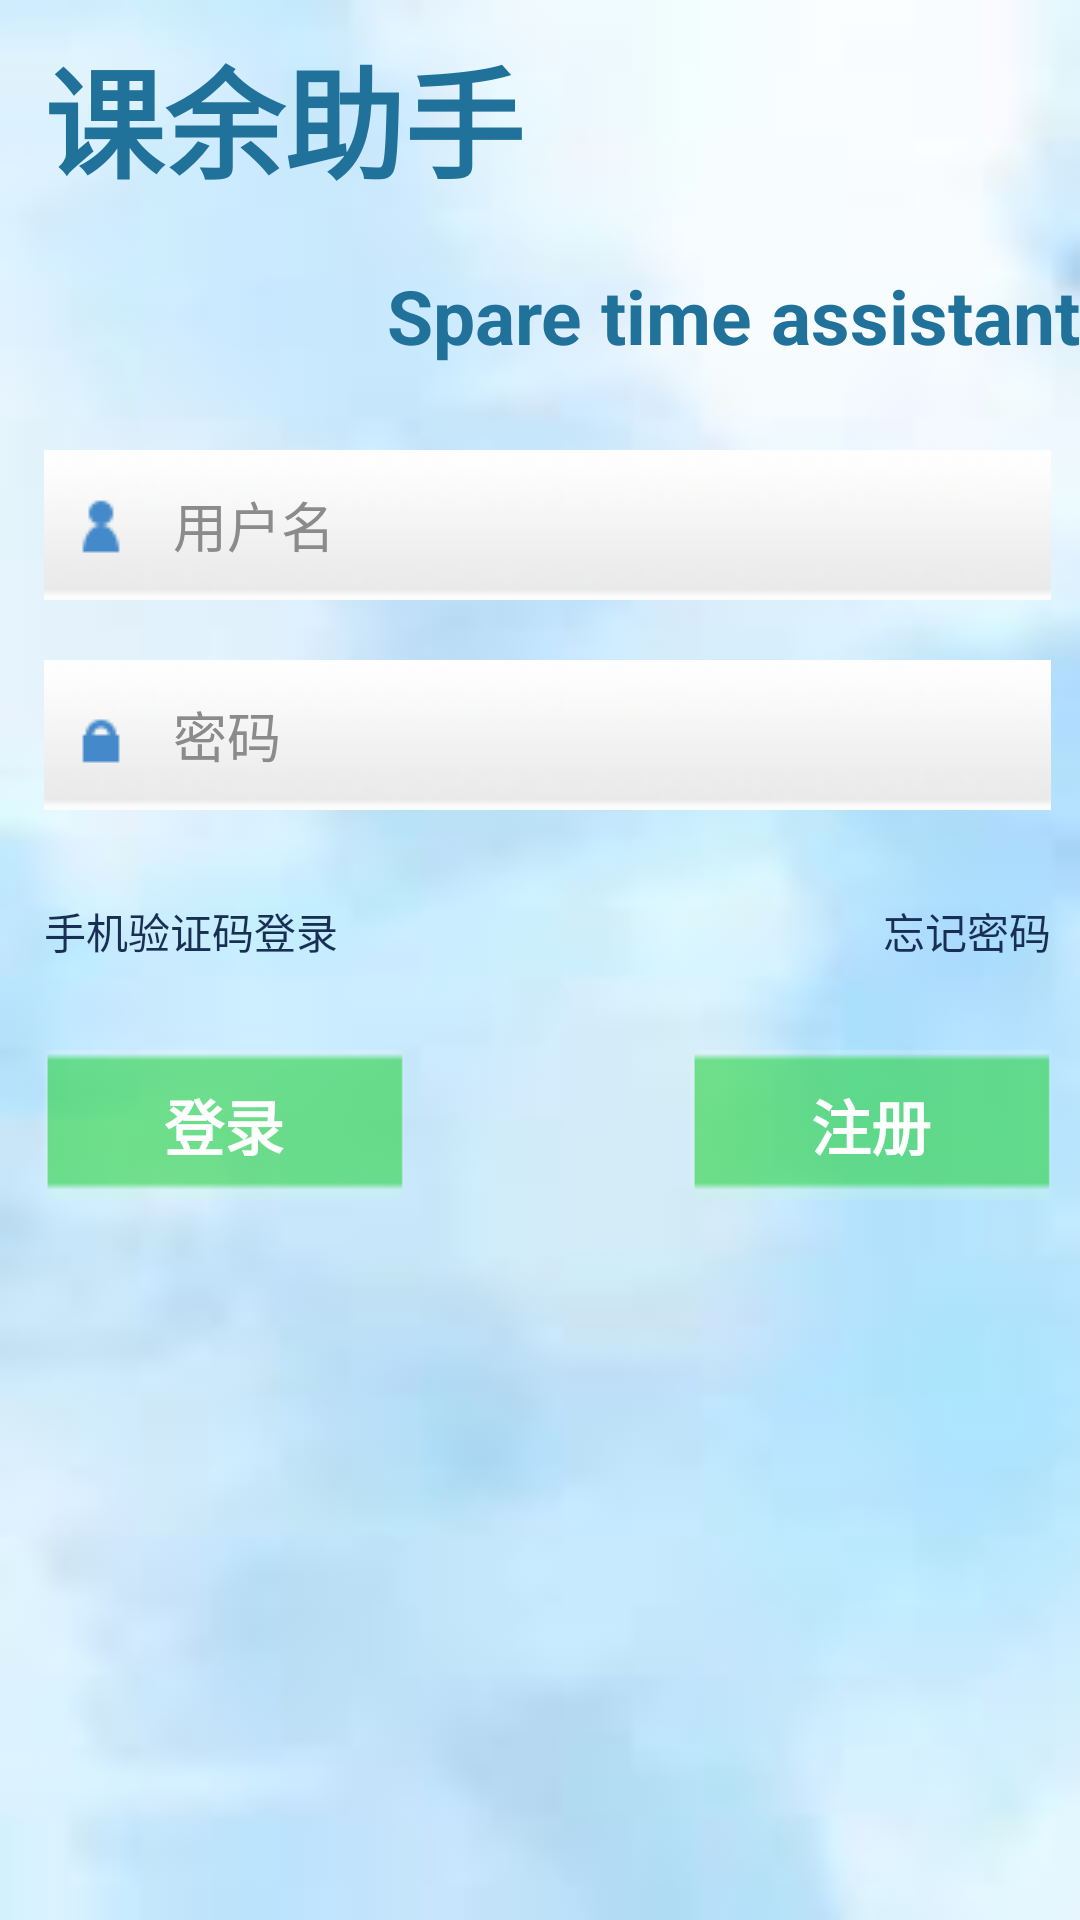

Reconstruct the res/layout file that produces this screen, plus the resources it refers to.
<!-- AndroidManifest.xml: application theme AppTheme1 -->
<!-- res/layout/activity_main.xml -->
<?xml version="1.0" encoding="utf-8"?>
<RelativeLayout xmlns:android="http://schemas.android.com/apk/res/android"
    xmlns:tools="http://schemas.android.com/tools"
    android:layout_width="match_parent"
    android:layout_height="match_parent"
    android:paddingBottom="@dimen/activity_vertical_margin"
    android:paddingLeft="@dimen/activity_horizontal_margin"
    android:paddingRight="@dimen/activity_horizontal_margin"
    android:paddingTop="@dimen/activity_vertical_margin"
    tools:context="com.example.administrator.app.MainActivity"
    android:focusable="true"
    android:background="@drawable/bg2">
    <TextView
        android:layout_width="wrap_content"
        android:layout_height="wrap_content"
        android:textAppearance="?android:attr/textAppearanceLarge"
        android:text="课余助手"
        android:id="@+id/textView3"

        android:layout_marginTop="10.0dip"
        android:layout_alignLeft="@+id/denglu"
        android:textColor="#21729b"
        android:textSize="40.0sp"
        android:textStyle="bold"
        />

    <TextView
        android:layout_width="wrap_content"
        android:layout_height="wrap_content"
        android:layout_marginTop="20.0dip"
        android:layout_alignRight="@+id/denglu"
        android:text="Spare time assistant"
        android:textColor="#21729b"
        android:textSize="25.0sp"
        android:textStyle="bold"
        android:textAppearance="?android:attr/textAppearanceLarge"
        android:id="@+id/textView4"
        android:layout_below="@+id/textView3"
        android:layout_alignParentEnd="true" />

    <EditText

        android:layout_width="320.0dip"
        android:layout_height="50.0dip"
        android:layout_marginTop="150dp"
        android:background="@drawable/kuang"
        android:drawableLeft="@drawable/user1"
        android:id="@+id/name"
        android:hint="用户名"
        android:textColorHint="#8b8b8b"
        android:textColor="#000000"
        android:paddingLeft="9dp"
        android:layout_alignLeft="@+id/denglu"
        android:layout_alignRight="@+id/udpassword"
        android:drawablePadding="14.0dip"

        />

    <EditText
        android:layout_width="300.0dip"
        android:layout_height="50.0dip"
        android:layout_marginTop="220dip"
        android:background="@drawable/kuang"
        android:drawableLeft="@drawable/lock1"
        android:inputType="textPassword"
        android:ems="10"
        android:id="@+id/password"
        android:textColor="#000000"
        android:hint="密码"
        android:paddingLeft="9dp"
        android:layout_alignLeft="@+id/denglu"
        android:layout_alignRight="@+id/udpassword"
        android:drawablePadding="14.0dip"
        android:textColorHint="#8b8b8b" />
    <TextView
        android:layout_width="wrap_content"
        android:layout_height="wrap_content"
        android:layout_marginTop="30dip"
        android:layout_marginRight="10dp"
        android:text="忘记密码"
        android:id="@+id/udpassword"
        android:layout_below="@+id/password"
        android:layout_alignEnd="@+id/textView4"
        android:textColor="#182f53" />

    <TextView
        android:layout_width="wrap_content"
        android:layout_height="wrap_content"
        android:layout_marginLeft="15dp"
        android:text="手机验证码登录"
        android:id="@+id/phonedenglu"
        android:layout_alignTop="@+id/udpassword"
        android:layout_alignParentStart="true"

        android:textColor="#182f53" />

    <Button
        android:layout_width="120dp"
        android:layout_height="50dp"
        android:background="@drawable/login"
        android:text="登录"
        android:onClick="denglu"
        android:id="@+id/denglu"
        android:textColor="#ffffff"
        android:textStyle="bold"
        android:textSize="20dp"
        android:layout_marginTop="350dp"
        android:layout_alignLeft="@+id/phonedenglu"
        />

    <Button

        android:layout_width="120dp"
        android:layout_height="50dp"
        android:textSize="20dp"
        android:background="@drawable/login"
        android:text="注册"
        android:onClick="zhuce"
        android:id="@+id/zhuce"
        android:textColor="#ffffff"
        android:textStyle="bold"
        android:layout_alignTop="@+id/denglu"
        android:layout_alignRight="@+id/udpassword"
        />


</RelativeLayout>
<!-- resources referenced by this layout -->
<resources>
  <dimen name="activity_horizontal_margin">64dp</dimen>
  <!-- drawable bg2: jpg bitmap (drawable, 2097 bytes) -->
  <!-- drawable kuang: png bitmap (drawable, 19339 bytes) -->
  <!-- drawable lock1: png bitmap (drawable, 19315 bytes) -->
  <!-- drawable login: png bitmap (drawable, 37137 bytes) -->
  <!-- drawable user1: png bitmap (drawable, 19315 bytes) -->
  <style name="AppTheme1" parent="Theme.AppCompat.NoActionBar">
          <item name="colorPrimary">@android:color/white</item>
          <item name="android:windowBackground">@android:color/white</item>
  
          
      </style>
</resources>
